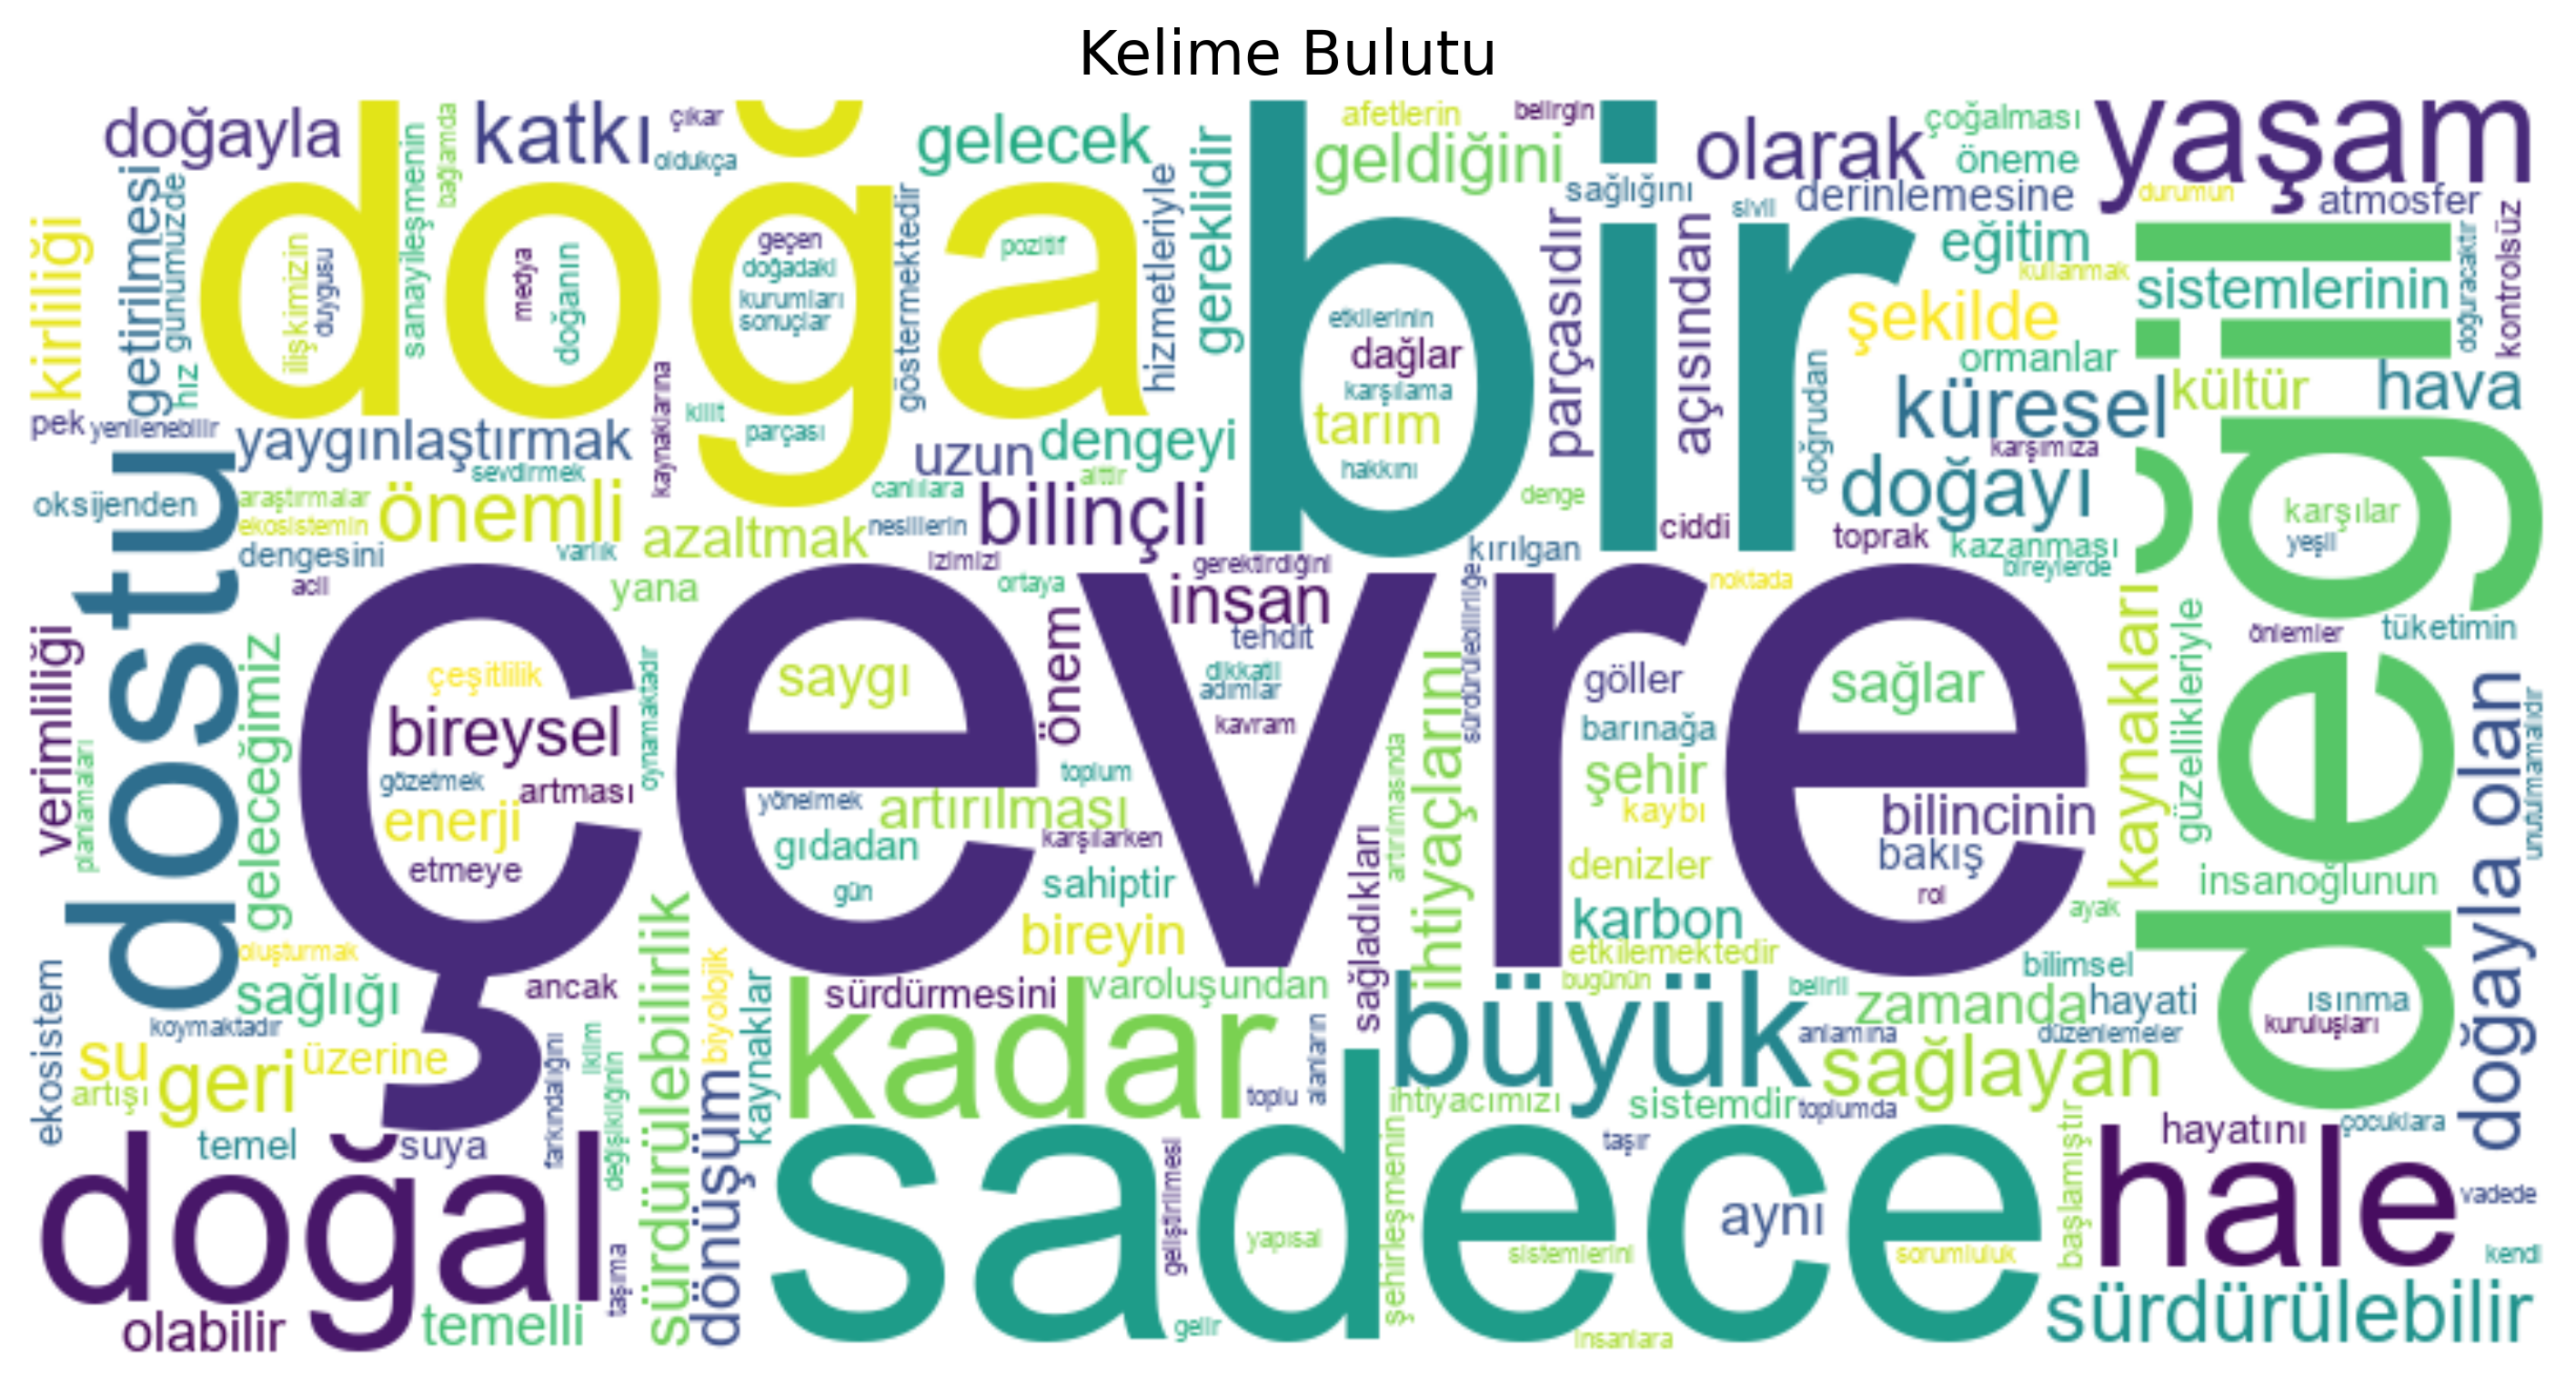

This chart was generated by the following Python code:


import re
import zeyrek
from nltk.corpus import stopwords
import nltk
import sys
import os
import contextlib
import logging

logging.getLogger("zeyrek").setLevel(logging.ERROR)

analyzer = zeyrek.MorphAnalyzer()

@contextlib.contextmanager
def suppress_stdout_stderr():
    with open(os.devnull, "w") as devnull:
        old_stdout = sys.stdout
        old_stderr = sys.stderr
        sys.stdout = devnull
        sys.stderr = devnull
        try:
            yield
        finally:
            sys.stdout = old_stdout
            sys.stderr = old_stderr

def metin_on_isleme(metin_yolu):
    with open(metin_yolu, "r", encoding="utf-8") as dosya:
        metin = dosya.read()

    metin = metin.lower()
    metin = re.sub(r"[^\w\s]", "", metin)
    metin = re.sub(r"\d+", "", metin)
    kelimeler = metin.split()

    stop_words = set(stopwords.words("turkish"))
    kokler = []

    for kelime in kelimeler:
        if kelime in stop_words:
            continue

        with suppress_stdout_stderr():
            analizler = analyzer.analyze(kelime)

        if analizler and isinstance(analizler[0], list) and len(analizler[0]) > 0:
            ilk_cozum = analizler[0][0]
            try:
                kok = ilk_cozum.dictionary_item.lemma
                kokler.append(kok)
            except AttributeError:
                kokler.append(kelime)
        else:
            kokler.append(kelime)

    temiz_metin = " ".join(kokler)
    return temiz_metin

temiz_metin = metin_on_isleme("11-Word Cloud/text.txt")
print('\n', temiz_metin[:300])


from collections import Counter

def kelime_frekansi(metin):
    kelimeler = metin.split()
    frekans = Counter(kelimeler)
    return frekans

# Örnek kullanım:
frekanslar = kelime_frekansi(temiz_metin)

# En sık 10 kelimeyi göster
for kelime, adet in frekanslar.most_common(10):
    print(f"{kelime}: {adet}")


from wordcloud import WordCloud
import matplotlib.pyplot as plt

def wordcloud_olustur(metin):
    wordcloud = WordCloud( 
        width=800,
        height=400,
        background_color='white',
        font_path='C:/Windows/Fonts/arial.ttf'  # Türkçe karakterler için sistemdeki bir font kullanılmalı
    ).generate(metin)

    plt.figure(figsize=(12, 6))
    plt.imshow(wordcloud, interpolation='bilinear')
    plt.axis("off")
    plt.title("Kelime Bulutu", fontsize=16)

    # Görseli kaydet
    plt.savefig("word_cloud2.png", dpi=300, bbox_inches='tight')

    plt.show()

# Kullanım:
wordcloud_olustur(temiz_metin)
